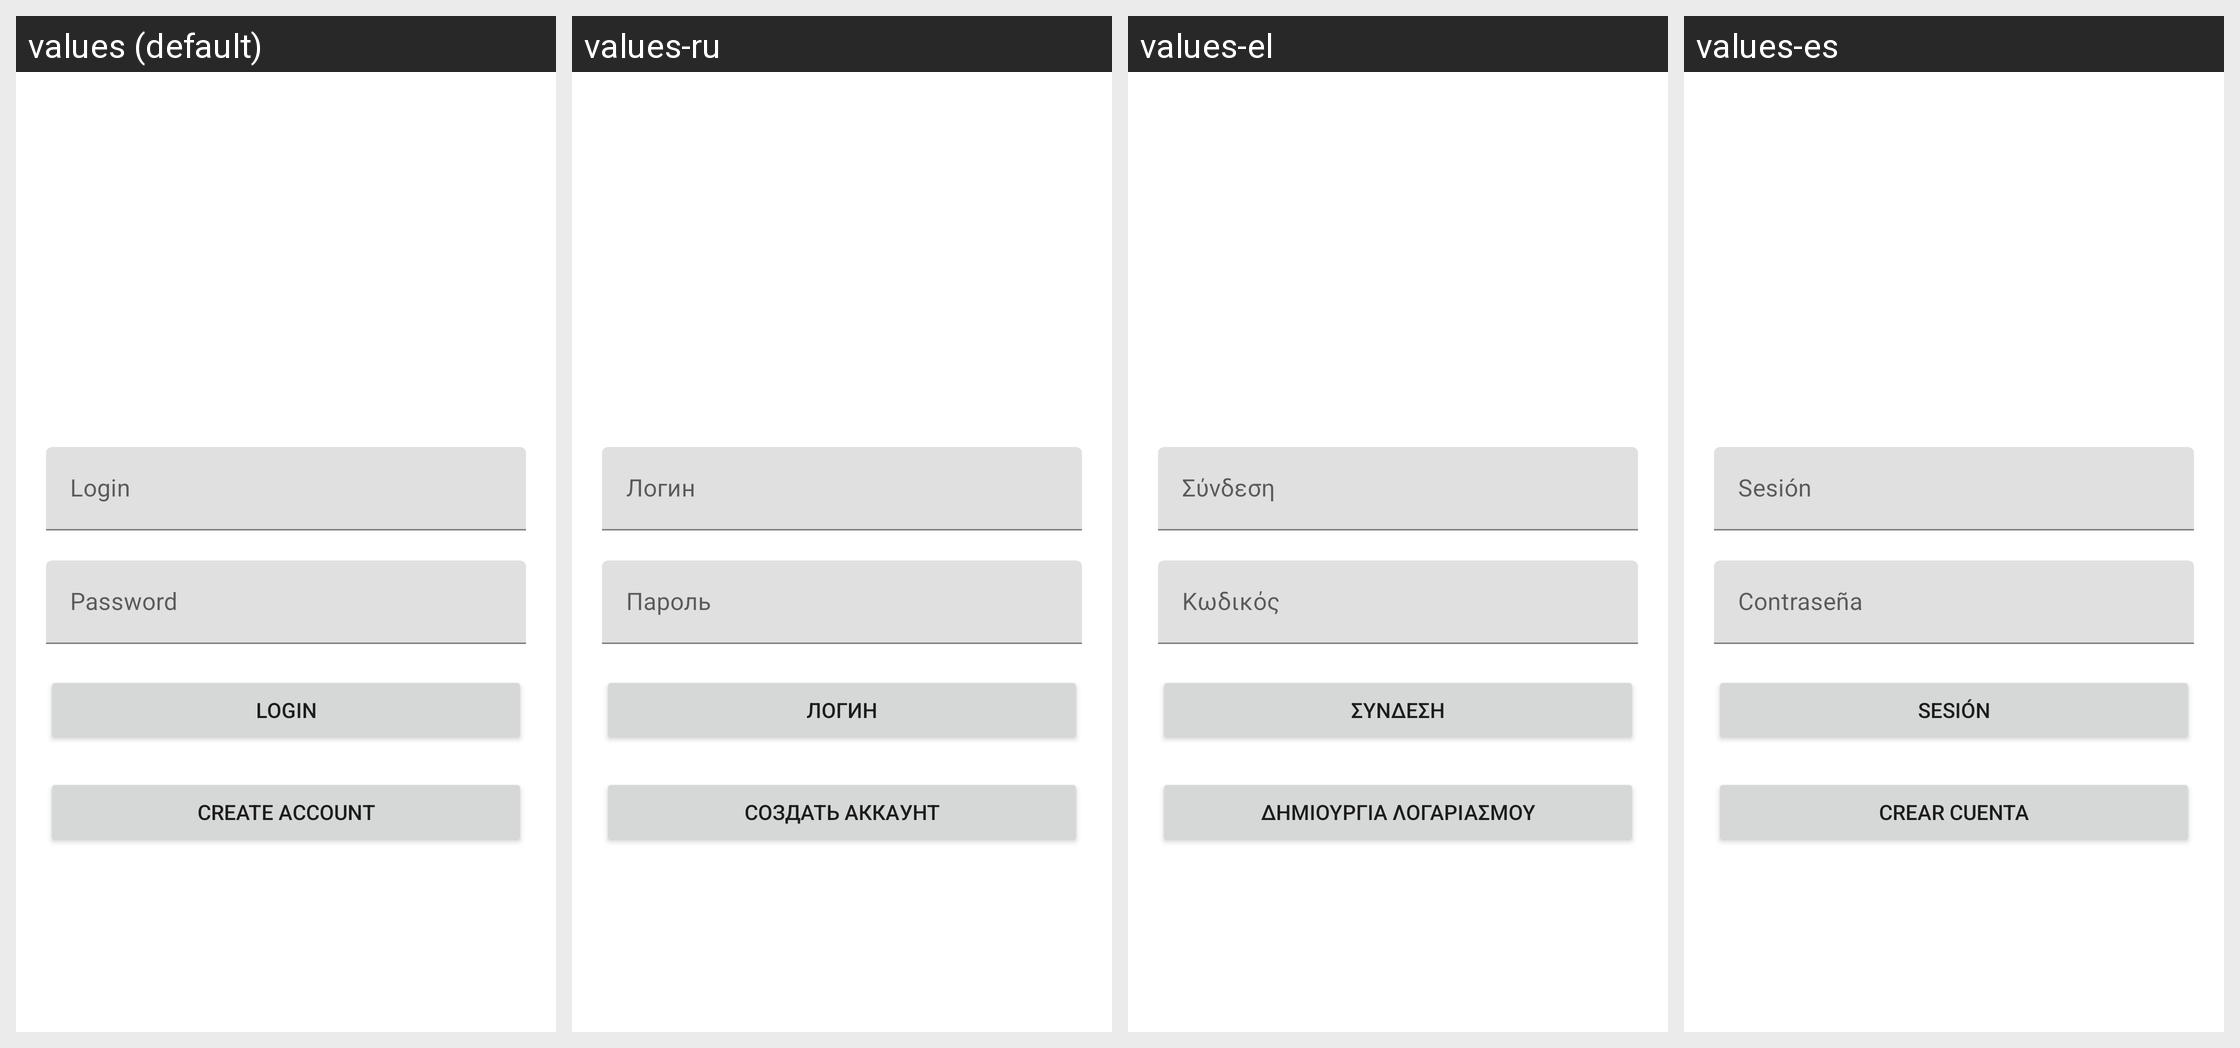

The Android screen below is rendered under several locales of the same app. Produce the string resources it draws, with the default and per-locale values.
Android screen res/layout/activity_login.xml rendered under 4 locales, left to right: values (default), values-ru, values-el, values-es. Device: Nexus 5 (rendered at 1080×1920; each locale shown at half size, 540×960, under a caption strip naming it); theme Theme.Laba8.
Other locales in the repository, not shown: values-fi.
Strings drawn on this screen, with the default value and each locale's value (text and hints the layout hard-codes appear in the picture but are not listed):

login
  values: Login
  values-ru: Логин
  values-el: Σύνδεση
  values-es: Sesión

password
  values: Password
  values-ru: Пароль
  values-el: Κωδικός
  values-es: Contraseña

create_account
  values: Create account
  values-ru: Создать аккаунт
  values-el: Δημιουργία λογαριασμού
  values-es: Crear cuenta
